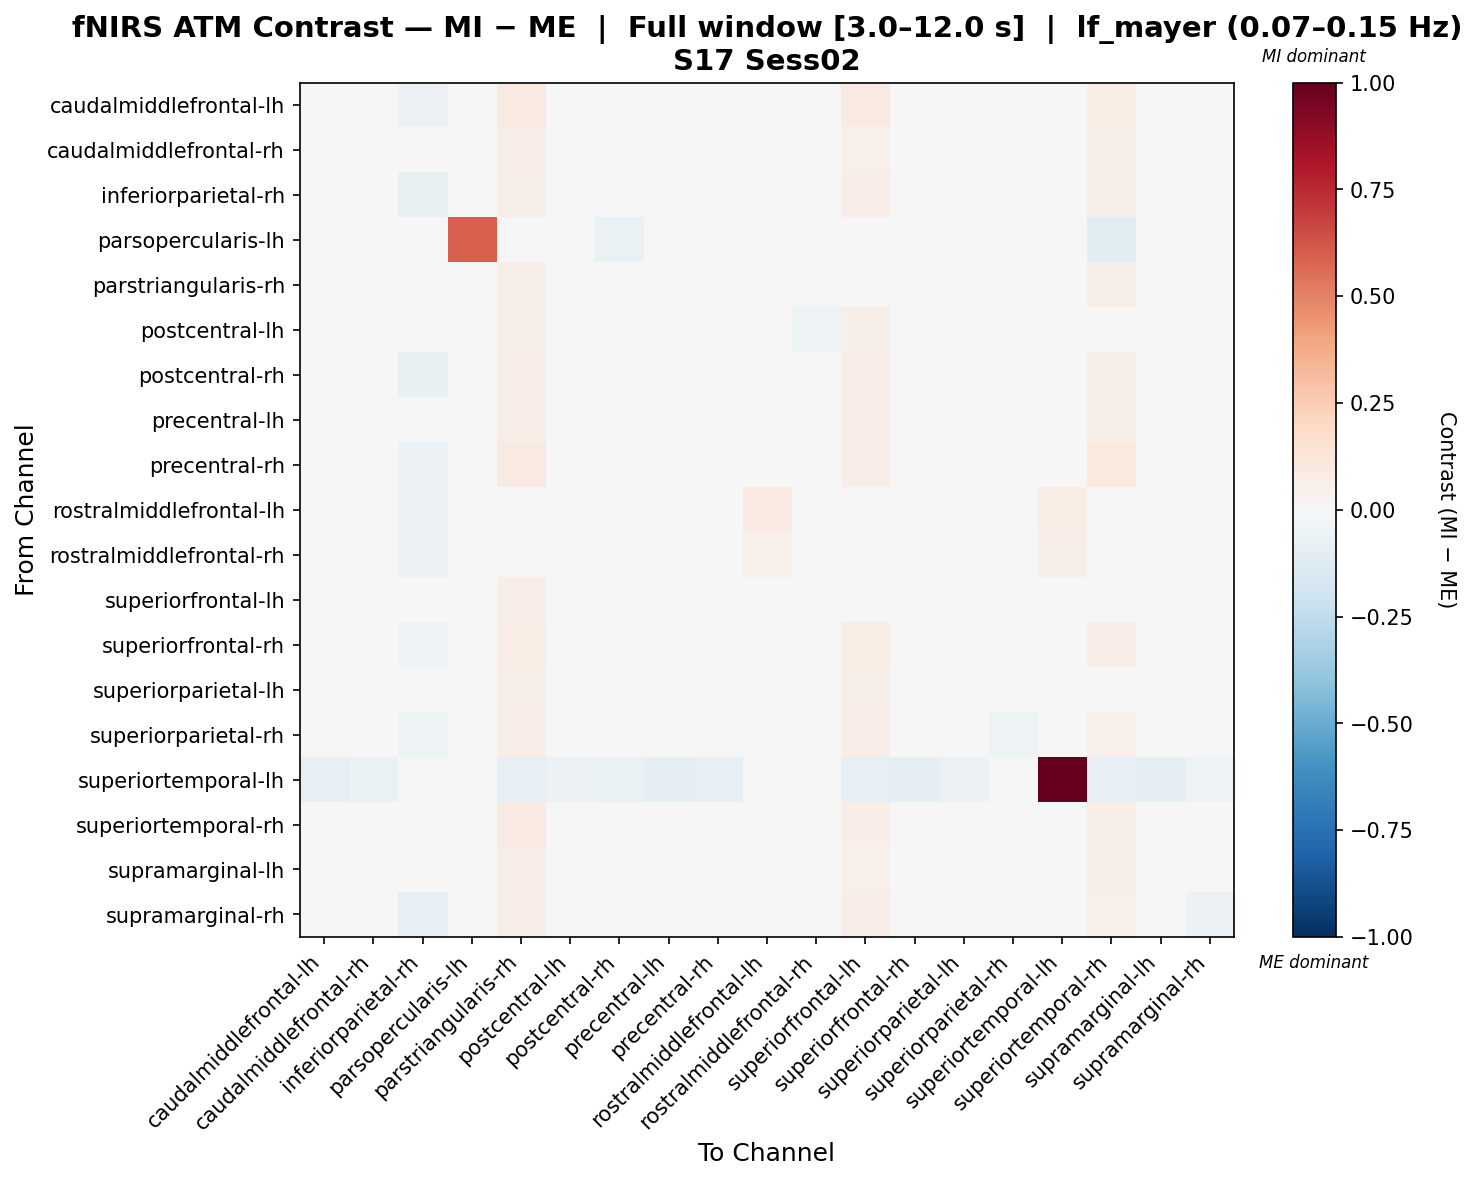

Data behind this chart, as committed beside it:
, caudalmiddlefrontal-lh, caudalmiddlefrontal-rh, inferiorparietal-rh, parsopercularis-lh, parstriangularis-rh, postcentral-lh, postcentral-rh, precentral-lh, precentral-rh, rostralmiddlefrontal-lh, rostralmiddlefrontal-rh, superiorfrontal-lh, superiorfrontal-rh, superiorparietal-lh, superiorparietal-rh, superiortemporal-lh, superiortemporal-rh, supramarginal-lh, supramarginal-rh
caudalmiddlefrontal-lh, -0.01747, 0.009426, -0.0561, 0.01847, 0.09342, -0.04464, -0.008814, -0.01559, 0.02434, -0.02305, -0.04573, 0.08108, -0.006599, -0.0447, -0.0317, 0.022, 0.07461, -0.002546, -0.02641
caudalmiddlefrontal-rh, -0.001364, -0.02032, -0.04619, 0.03187, 0.06967, -0.02195, -0.00665, -0.008599, 0.007585, -0.01567, -0.03029, 0.05224, -0.01757, -0.02859, -0.01935, 0.01542, 0.05946, 0.007448, -0.02716
inferiorparietal-rh, -0.01106, 0.01488, -0.07706, 0.0398, 0.06184, 0.01125, -0.02889, -0.01207, -0.006201, -0.02173, -0.02886, 0.06342, -0.03418, -0.00241, -0.01564, 0.02706, 0.05488, 0.008073, -0.0431
parsopercularis-lh, -0.04976, 0.003219, -0.01717, 0.5972, -0.004763, -0.005937, -0.07015, -0.04976, -0.03763, -0.03306, -0.03306, -0.04976, -0.04976, -0.01275, -0.00455, -0.03544, -0.1143, -0.02726, -0.005243
parstriangularis-rh, 0.0002033, -0.0007268, -0.02114, 0.01157, 0.06193, -0.0155, -0.008197, -0.0133, 0.02484, -0.03061, -0.04337, 0.04897, -0.009266, -0.02044, -0.01365, -0.01537, 0.05872, -0.009266, -0.005397
postcentral-lh, -0.01613, 0.01204, -0.02879, 0.02966, 0.0605, -0.01925, -0.009684, -0.01581, 0.00639, -0.0246, -0.05223, 0.0606, -0.01871, -0.02972, -0.02324, 0.02082, 0.04993, 0.01828, -0.02006
postcentral-rh, -0.004119, 0.003008, -0.07811, 0.0483, 0.06651, -0.01508, 0.007021, -0.007624, 0.001233, -0.02602, -0.03181, 0.06815, -0.01486, -0.03294, -0.03518, 0.0204, 0.05579, 0.01242, -0.0371
precentral-lh, -0.01608, 0.004028, -0.04321, 0.02363, 0.06825, -0.009533, -0.01184, -0.02243, 0.0124, -0.02803, -0.04489, 0.06729, -0.01426, -0.01511, -0.02138, 0.01893, 0.05756, 0.003533, -0.02884
precentral-rh, -0.006222, -0.002284, -0.05735, 0.02162, 0.08678, -0.02618, -0.02402, -0.01577, 0.01048, -0.01697, -0.03604, 0.06569, -0.02564, -0.03075, -0.01856, 0.01761, 0.09913, -0.00663, -0.03489
rostralmiddlefrontal-lh, -0.02455, 0.006815, -0.06184, 0.03627, 0.03541, -0.02939, -0.03365, -0.02461, 0.00735, 0.08513, 0.03857, 0.03495, -0.03493, -0.04223, -0.03767, 0.07192, 0.03086, -0.01064, -0.04776
rostralmiddlefrontal-rh, -0.02982, 0.007724, -0.05948, 0.0438, 0.04558, -0.03745, -0.01995, -0.0206, 0.00454, 0.05256, 0.01455, 0.04718, -0.02554, -0.04891, -0.0497, 0.05938, 0.03804, 0.00718, -0.0291
superiorfrontal-lh, 0.007631, 0.003753, -0.01161, 0.004397, 0.06887, -0.006979, 0.001658, -0.003463, 0.01235, -0.02791, -0.03333, -0.02647, 0.004758, -0.01202, -0.003433, -0.02162, 0.04737, -0.007746, 0.003794
superiorfrontal-rh, -0.01018, 0.002686, -0.05104, 0.02203, 0.07335, -0.01384, -0.002205, -0.0174, -0.0003695, -0.02726, -0.03671, 0.07224, -0.02797, -0.02113, -0.01537, 0.01548, 0.06612, -0.008719, -0.01972
superiorparietal-lh, -0.01706, 0.01374, -0.03611, 0.03785, 0.05718, -0.01297, -0.008802, -0.01424, 0.007384, -0.02738, -0.0476, 0.05878, -0.01764, -0.03401, -0.03159, 0.01957, 0.04629, 0.01879, -0.01219
superiorparietal-rh, -0.01168, 0.02018, -0.0535, 0.04237, 0.06295, -0.01619, -0.00705, -0.01076, 0.01462, -0.02657, -0.04845, 0.0647, -0.01775, -0.03643, -0.05424, 0.02541, 0.05147, 0.01768, -0.01677
superiortemporal-lh, -0.0788, -0.06541, -0.04042, -0.0004742, -0.08025, -0.0617, -0.07011, -0.08785, -0.08332, 0.03284, 0.04252, -0.08559, -0.09011, -0.06042, -0.04593, 1.0, -0.08106, -0.09011, -0.05381
superiortemporal-rh, 0.00615, -0.002336, -0.03548, -0.02382, 0.08497, -0.02272, -0.01321, -0.01363, 0.03718, -0.01934, -0.0269, 0.06294, -0.008105, -0.0287, -0.02298, -0.005762, 0.05583, -0.001709, -0.02238
supramarginal-lh, -0.01712, 0.009518, -0.04826, 0.02429, 0.06817, -0.01044, -0.0004817, -0.01577, 0.0187, -0.02604, -0.03312, 0.05176, -0.01716, -0.0175, -0.02307, 0.006735, 0.05646, -0.009519, -0.01715
supramarginal-rh, -0.001878, 0.01039, -0.08079, 0.03517, 0.06707, -0.00432, -0.01291, -0.006554, 0.00173, -0.03051, -0.0335, 0.06859, -0.01872, -0.01255, -0.02059, 0.02308, 0.05092, 0.02187, -0.05649
